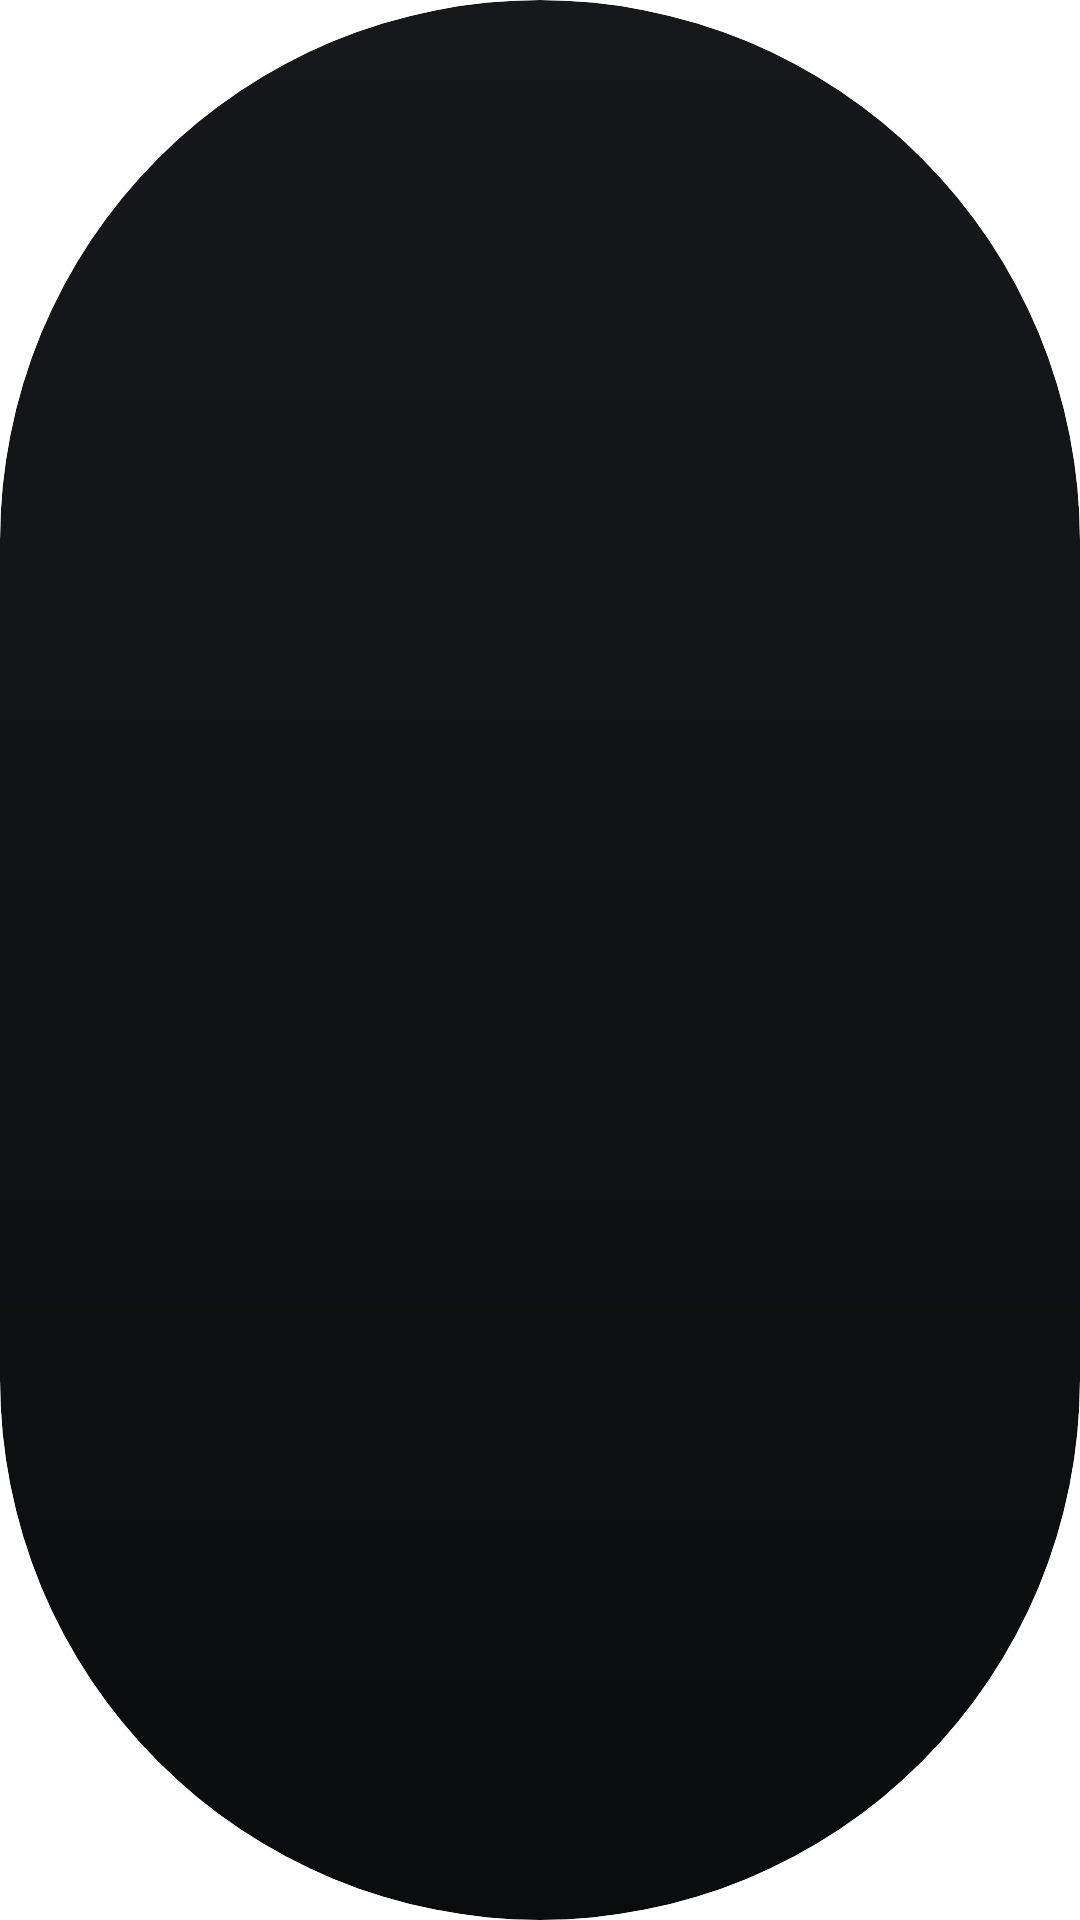

This screen was rendered from an Android layout file. Write that file and the resources it references.
<!-- AndroidManifest.xml: fallback theme Theme.MaterialComponents.DayNight.NoActionBar -->
<!-- res/layout/widget_fx.xml -->
<?xml version="1.0" encoding="utf-8"?>
<FrameLayout xmlns:android="http://schemas.android.com/apk/res/android"
    android:id="@android:id/background"
    android:layout_width="match_parent"
    android:layout_height="match_parent">

    <FrameLayout
        android:id="@+id/pill"
        android:layout_width="match_parent"
        android:layout_height="match_parent"
        android:layout_gravity="center"
        android:background="@drawable/widget_bg"
        android:clipToOutline="true">

    <ViewFlipper
        android:id="@+id/flipper"
        android:layout_width="match_parent"
        android:layout_height="match_parent"
        android:animateFirstView="false"
        android:inAnimation="@anim/fx_in"
        android:outAnimation="@anim/fx_out">

        <LinearLayout
            android:id="@+id/state_rate"
            style="@style/FxState"
            android:paddingStart="12dp"
            android:paddingTop="4dp"
            android:paddingEnd="12dp"
            android:paddingBottom="4dp">

            <TextView
                android:id="@+id/rate_value"
                style="@style/FxValue"
                android:layout_height="match_parent"
                android:autoSizeMaxTextSize="26sp"
                android:autoSizeMinTextSize="14sp"
                android:ellipsize="none"
                android:gravity="center"
                android:textSize="22sp" />
        </LinearLayout>

        <LinearLayout
            android:id="@+id/state_input"
            style="@style/FxState"
            android:paddingStart="36dp"
            android:paddingTop="8dp"
            android:paddingEnd="36dp"
            android:paddingBottom="8dp">

            <TextView
                android:id="@+id/input_label"
                style="@style/FxLabel" />

            <TextView
                android:id="@+id/input_value"
                style="@style/FxValue"
                android:textColor="@color/fx_krw" />

            <TextView
                style="@style/FxFooter"
                android:text="@string/enter_to_convert" />
        </LinearLayout>

        <LinearLayout
            android:id="@+id/state_result"
            style="@style/FxState"
            android:paddingStart="36dp"
            android:paddingTop="8dp"
            android:paddingEnd="36dp"
            android:paddingBottom="8dp">

            <TextView
                android:id="@+id/result_label"
                style="@style/FxLabel"
                android:textColor="@color/fx_krw" />

            <TextView
                android:id="@+id/result_value"
                style="@style/FxValue" />

            <TextView
                android:id="@+id/result_footer"
                style="@style/FxFooter" />
        </LinearLayout>
    </ViewFlipper>
    </FrameLayout>
</FrameLayout>
<!-- resources referenced by this layout -->
<resources>
  <color name="fx_krw">#E4DDD0</color>
  <!-- drawable widget_bg (drawable) -->
  <?xml version="1.0" encoding="utf-8"?>
  <shape xmlns:android="http://schemas.android.com/apk/res/android"
      android:shape="rectangle">
      <gradient
          android:angle="270"
          android:endColor="@color/fx_bg_bottom"
          android:startColor="@color/fx_bg_top" />
      <corners android:radius="1000dp" />
  </shape>
  <string name="enter_to_convert">Enter to convert</string>
  <style name="FxFooter" parent="FxLabel">
          <item name="android:letterSpacing">0.02</item>
          <item name="android:textColor">@color/fx_faint</item>
          <item name="android:textSize">11sp</item>
      </style>
  <style name="FxLabel">
          <item name="android:layout_width">match_parent</item>
          <item name="android:layout_height">wrap_content</item>
          <item name="android:fontFamily">sans-serif-medium</item>
          <item name="android:fontFeatureSettings">tnum</item>
          <item name="android:includeFontPadding">false</item>
          <item name="android:letterSpacing">0.12</item>
          <item name="android:maxLines">1</item>
          <item name="android:ellipsize">end</item>
          <item name="android:textColor">@color/fx_label</item>
          <item name="android:textSize">12sp</item>
      </style>
  <style name="FxState">
          <item name="android:layout_width">match_parent</item>
          <item name="android:layout_height">match_parent</item>
          <item name="android:orientation">vertical</item>
          <item name="android:gravity">center_vertical</item>
      </style>
  <style name="FxValue">
          <item name="android:layout_width">match_parent</item>
          <item name="android:layout_height">wrap_content</item>
          <item name="android:layout_marginTop">1dp</item>
          <item name="android:layout_marginBottom">1dp</item>
          <item name="android:fontFamily">sans-serif-medium</item>
          <item name="android:fontFeatureSettings">tnum</item>
          <item name="android:gravity">start|center_vertical</item>
          <item name="android:includeFontPadding">false</item>
          <item name="android:maxLines">1</item>
          <item name="android:ellipsize">end</item>
          <item name="android:textColor">@color/fx_eur</item>
          <item name="android:textSize">25sp</item>
          <item name="android:autoSizeTextType">uniform</item>
          <item name="android:autoSizeMinTextSize">14sp</item>
          <item name="android:autoSizeMaxTextSize">25sp</item>
          <item name="android:autoSizeStepGranularity">1sp</item>
      </style>
  <color name="fx_bg_bottom">#0B0C0E</color>
  <color name="fx_bg_top">#16181C</color>
  <color name="fx_faint">#7A828A</color>
  <color name="fx_label">#9098A0</color>
  <color name="fx_eur">#F7F8F6</color>
</resources>
